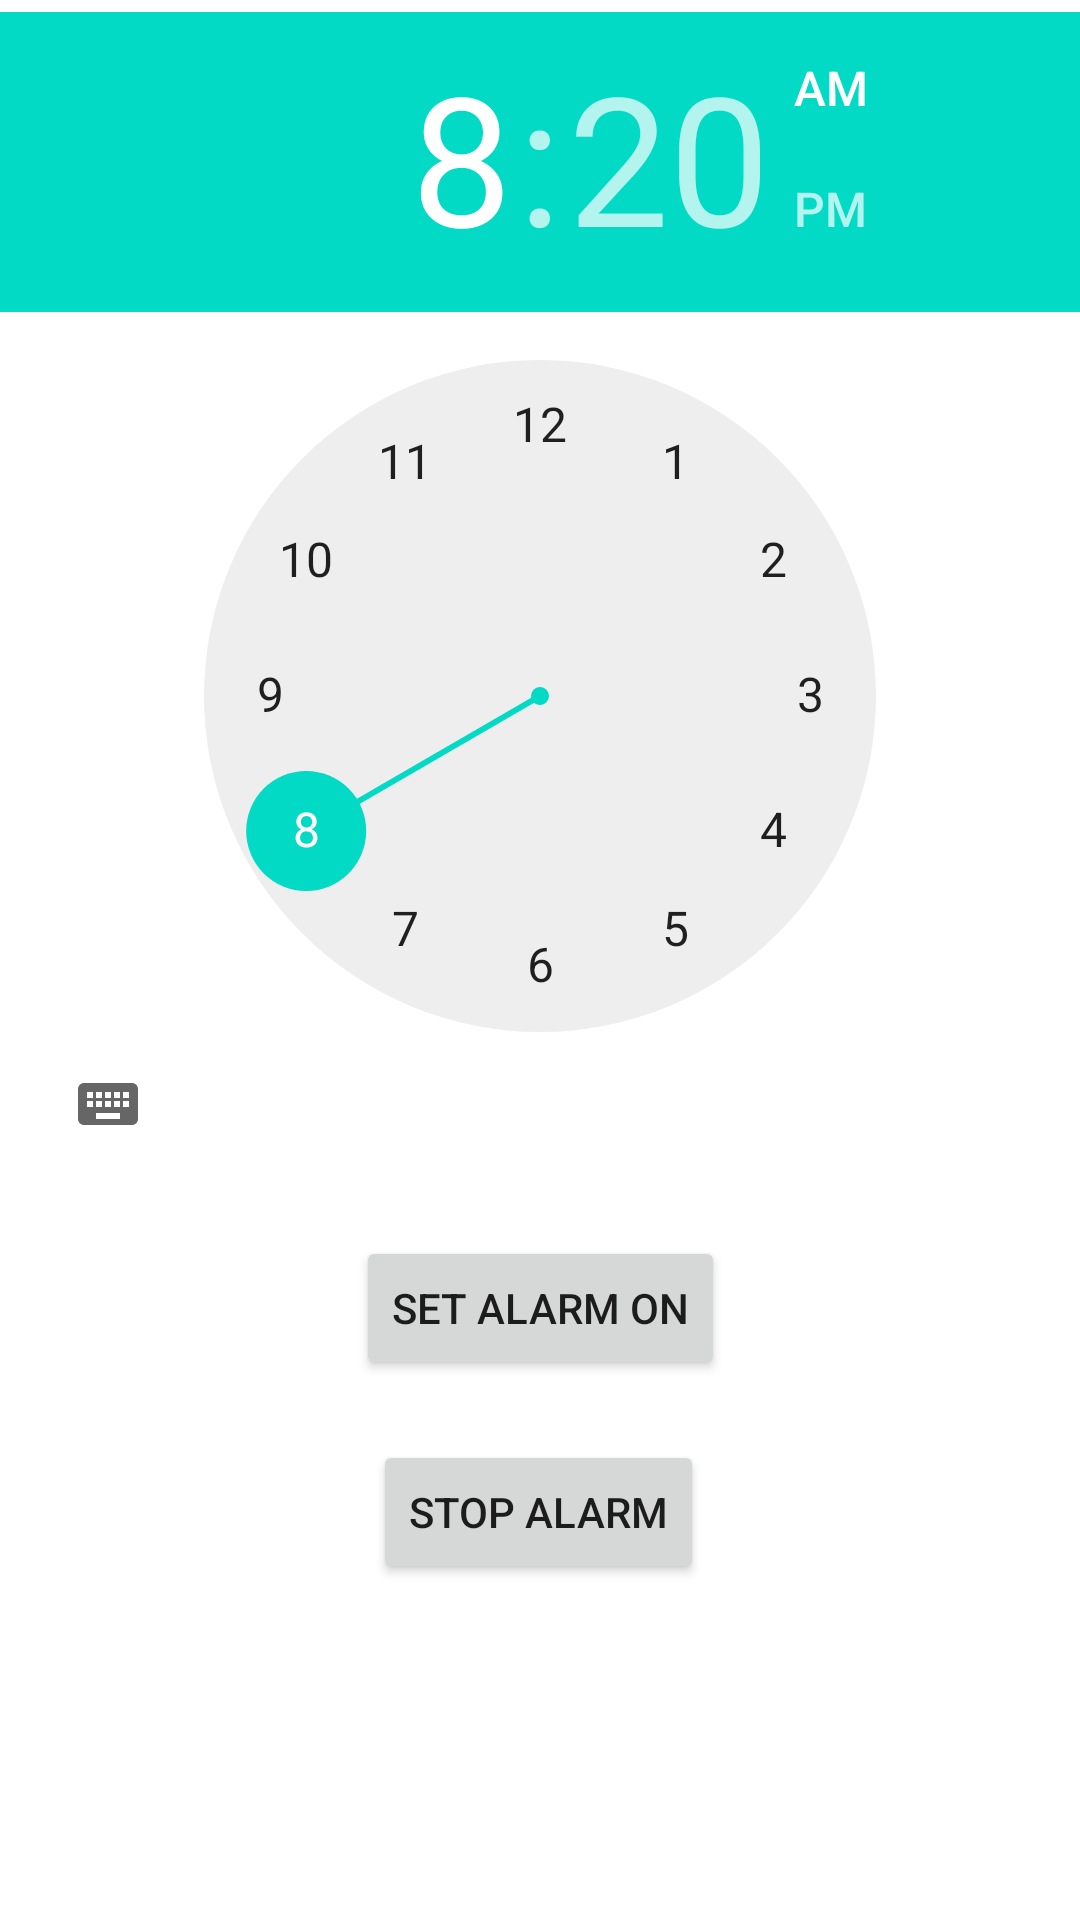

Layout XML and referenced resources for this Android screen:
<!-- AndroidManifest.xml: application theme Theme.7ven0clock -->
<!-- res/layout/fragment_alarm.xml -->
<?xml version="1.0" encoding="utf-8"?>
<androidx.constraintlayout.widget.ConstraintLayout xmlns:android="http://schemas.android.com/apk/res/android"
    xmlns:app="http://schemas.android.com/apk/res-auto"
    xmlns:tools="http://schemas.android.com/tools"
    android:layout_width="match_parent"
    android:layout_height="match_parent"
    tools:context=".AlarmFragment">

    <Button
        android:id="@+id/alarmButton"
        android:layout_width="wrap_content"
        android:layout_height="wrap_content"
        android:layout_marginTop="20dp"
        android:text="Set alarm on"
        app:layout_constraintEnd_toEndOf="parent"
        app:layout_constraintStart_toStartOf="parent"
        app:layout_constraintTop_toBottomOf="@+id/alarmToggle" />

    <Button
        android:id="@+id/stopAlarmButton"
        android:layout_width="wrap_content"
        android:layout_height="wrap_content"
        android:layout_marginTop="88dp"
        android:text="Stop Alarm"
        app:layout_constraintEnd_toEndOf="parent"
        app:layout_constraintHorizontal_bias="0.498"
        app:layout_constraintStart_toStartOf="parent"
        app:layout_constraintTop_toBottomOf="@+id/alarmToggle" />

        <Button
        android:id="@+id/stopRingButton"
        android:layout_width="wrap_content"
        android:layout_height="wrap_content"
        android:layout_marginEnd="160dp"
        android:layout_marginBottom="156dp"
        android:onClick="stopRinging"
        android:text="Stop"
        android:visibility="invisible"
        app:layout_constraintBottom_toBottomOf="parent"
        app:layout_constraintEnd_toEndOf="parent" />

    <TextView
        android:id="@+id/alarmText"
        android:layout_width="wrap_content"
        android:layout_height="wrap_content"
        android:layout_below="@+id/alarmToggle"
        android:layout_alignParentBottom="true"
        android:layout_centerHorizontal="true"
        android:layout_marginStart="20dp"
        android:layout_marginTop="76dp"
        android:text=""
        android:textAppearance="?android:attr/textAppearanceLarge"
        app:layout_constraintStart_toStartOf="@+id/alarmButton"
        app:layout_constraintTop_toBottomOf="@+id/alarmButton" />

    <TimePicker
        android:id="@+id/alarmToggle"
        android:layout_width="wrap_content"
        android:layout_height="wrap_content"
        android:layout_marginTop="4dp"
        app:layout_constraintStart_toStartOf="parent"
        app:layout_constraintTop_toTopOf="parent" />


</androidx.constraintlayout.widget.ConstraintLayout>
<!-- resources referenced by this layout -->
<resources>
  <style name="Theme.7ven0clock" parent="Theme.MaterialComponents.DayNight.DarkActionBar">
          
          <item name="colorPrimary">@color/purple_500</item>
          <item name="colorPrimaryVariant">@color/purple_700</item>
          <item name="colorOnPrimary">@color/white</item>
          
          <item name="colorSecondary">@color/teal_200</item>
          <item name="colorSecondaryVariant">@color/teal_700</item>
          <item name="colorOnSecondary">@color/black</item>
          
          <item name="android:statusBarColor" tools:targetApi="l">?attr/colorPrimaryVariant</item>
          
      </style>
  <color name="purple_500">#FF6200EE</color>
  <color name="purple_700">#FF3700B3</color>
  <color name="white">#FFFFFFFF</color>
  <color name="teal_200">#FF03DAC5</color>
  <color name="teal_700">#FF018786</color>
  <color name="black">#FF000000</color>
</resources>
